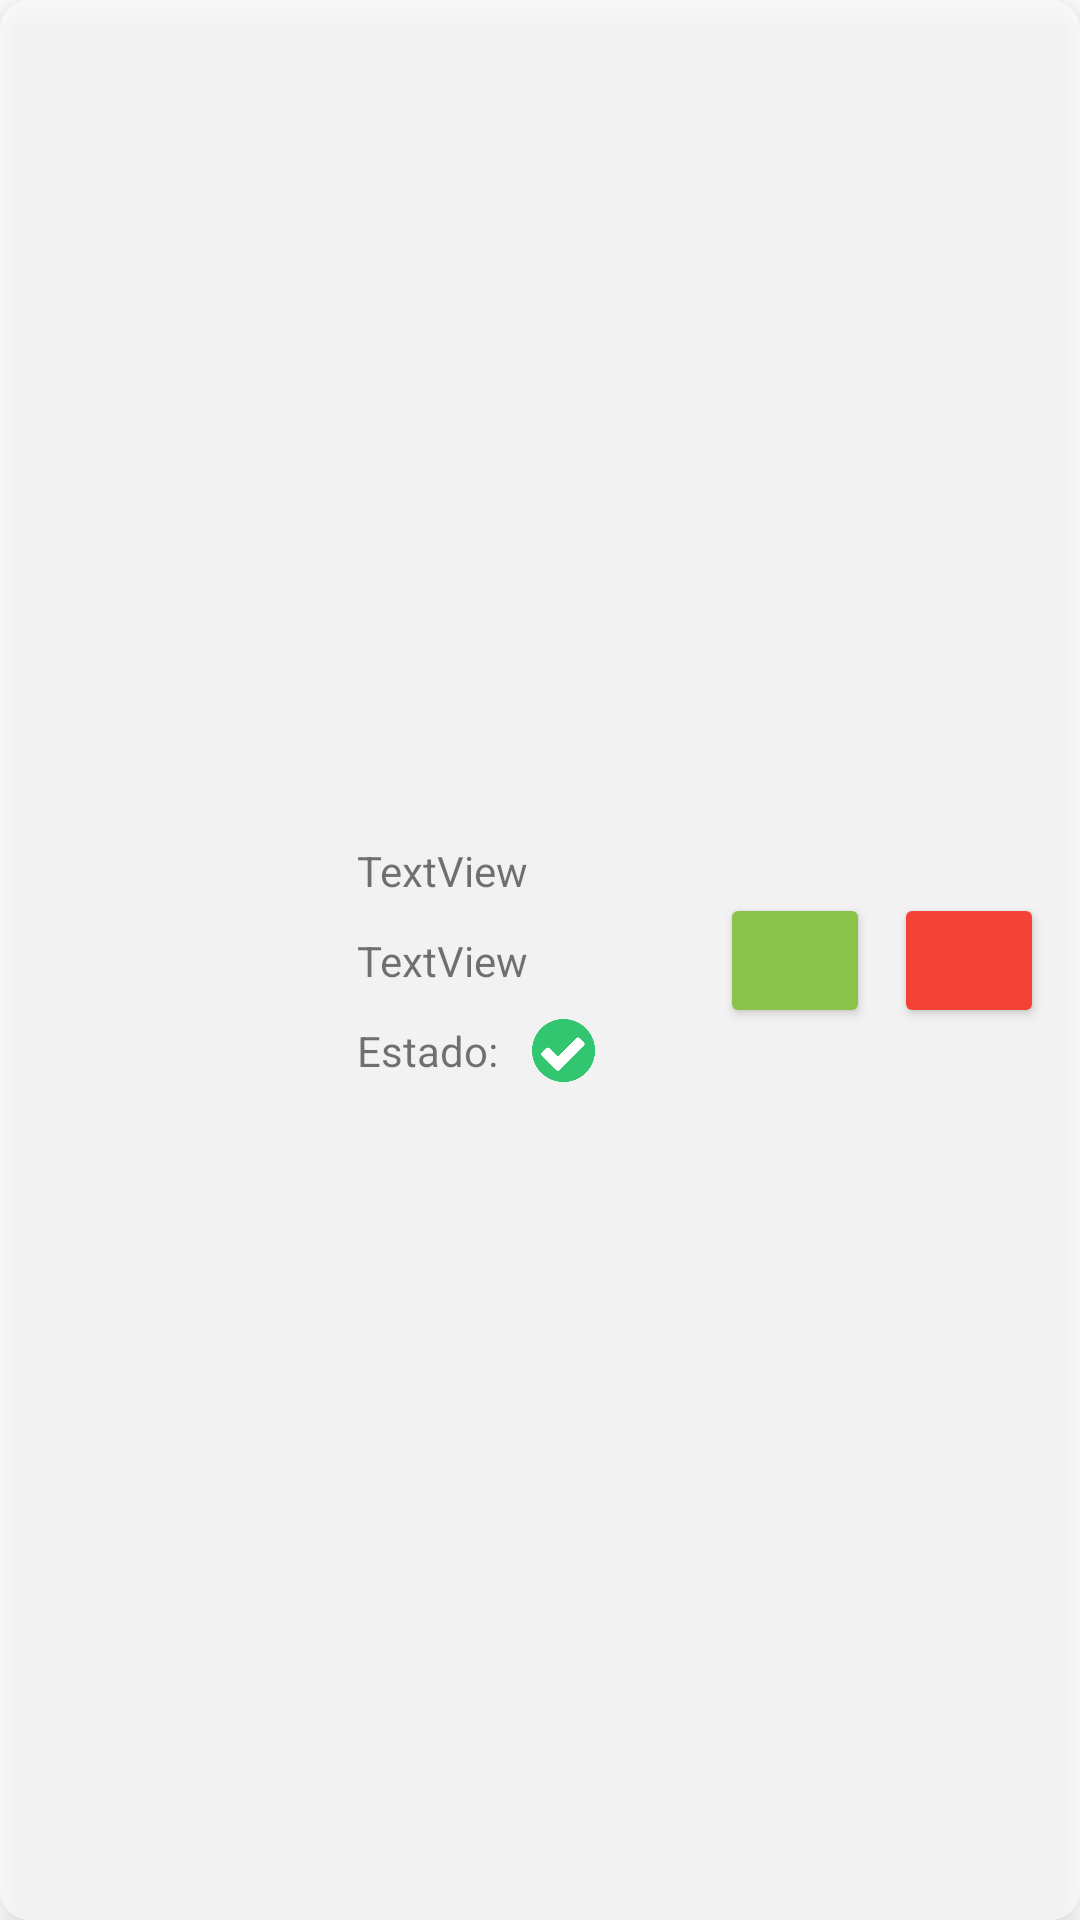

Produce the Android XML layout that renders to this screen, including the resource entries it uses.
<!-- AndroidManifest.xml: application theme Theme.REG -->
<!-- res/layout/fila_usuarios.xml -->
<?xml version="1.0" encoding="utf-8"?>
<androidx.constraintlayout.widget.ConstraintLayout xmlns:android="http://schemas.android.com/apk/res/android"
    xmlns:app="http://schemas.android.com/apk/res-auto"
    xmlns:tools="http://schemas.android.com/tools"
    android:id="@+id/clicky"
    android:layout_width="match_parent"
    android:layout_height="wrap_content"
    android:layout_marginLeft="4dp"
    android:layout_marginTop="7dp"
    android:layout_marginRight="4dp"
    android:layout_marginBottom="7dp"
    android:elevation="6dp"
    android:padding="4dp"
    android:background="@drawable/elevation">

    <ImageView
        android:id="@+id/usuImagen"
        android:layout_width="95dp"
        android:layout_height="95dp"
        android:layout_marginStart="8dp"
        android:layout_marginTop="8dp"
        android:layout_marginBottom="8dp"
        app:layout_constraintBottom_toBottomOf="parent"
        app:layout_constraintStart_toStartOf="parent"
        app:layout_constraintTop_toTopOf="parent"
        tools:srcCompat="@tools:sample/avatars" />

    <Button
        android:id="@+id/usuAceptar"
        android:layout_width="50dp"
        android:layout_height="45dp"
        android:layout_marginEnd="8dp"
        android:backgroundTint="#8BC34A"
        android:paddingLeft="0dp"
        android:paddingTop="8dp"
        android:paddingRight="0dp"
        android:paddingBottom="0dp"
        app:icon="@drawable/ic_baseline_check_circle_24"
        app:iconGravity="textTop"
        app:layout_constraintBottom_toBottomOf="@+id/usuRechazar"
        app:layout_constraintEnd_toStartOf="@+id/usuRechazar"
        app:layout_constraintTop_toTopOf="@+id/usuRechazar"
        app:layout_constraintVertical_bias="0.53" />

    <Button
        android:id="@+id/usuRechazar"
        android:layout_width="50dp"
        android:layout_height="45dp"
        android:layout_marginEnd="8dp"
        android:backgroundTint="#F44336"
        android:paddingLeft="0dp"
        android:paddingTop="8dp"
        android:paddingRight="0dp"
        android:paddingBottom="0dp"
        app:icon="@drawable/ic_baseline_remove_circle_24"
        app:iconGravity="textTop"
        app:layout_constraintBottom_toBottomOf="parent"
        app:layout_constraintEnd_toEndOf="parent"
        app:layout_constraintTop_toTopOf="parent" />

    <TextView
        android:id="@+id/usuCorreo"
        android:layout_width="wrap_content"
        android:layout_height="wrap_content"
        android:layout_marginStart="12dp"
        android:layout_marginTop="8dp"
        android:text="TextView"
        app:layout_constraintStart_toEndOf="@+id/usuImagen"
        app:layout_constraintTop_toTopOf="@+id/usuImagen" />

    <TextView
        android:id="@+id/usuNombre"
        android:layout_width="wrap_content"
        android:layout_height="wrap_content"
        android:text="TextView"
        app:layout_constraintBottom_toTopOf="@+id/usuEstado"
        app:layout_constraintStart_toStartOf="@+id/usuCorreo"
        app:layout_constraintTop_toBottomOf="@+id/usuCorreo" />

    <ImageView
        android:id="@+id/usuRegistrado"
        android:layout_width="21dp"
        android:layout_height="21dp"
        android:layout_marginStart="8dp"
        app:layout_constraintBottom_toBottomOf="@+id/usuEstado"
        app:layout_constraintStart_toEndOf="@+id/usuEstado"
        app:layout_constraintTop_toTopOf="@+id/usuEstado"
        app:srcCompat="@drawable/registrado" />

    <TextView
        android:id="@+id/usuEstado"
        android:layout_width="wrap_content"
        android:layout_height="wrap_content"
        android:layout_marginBottom="8dp"
        android:text="Estado: "
        app:layout_constraintBottom_toBottomOf="@+id/usuImagen"
        app:layout_constraintStart_toStartOf="@+id/usuNombre" />

</androidx.constraintlayout.widget.ConstraintLayout>
<!-- resources referenced by this layout -->
<resources>
  <!-- drawable elevation (drawable) -->
  <?xml version="1.0" encoding="utf-8"?>
  <shape xmlns:android="http://schemas.android.com/apk/res/android">
      <corners android:radius="10dp"></corners>
      <solid android:color="@color/backG"></solid>
  </shape>
  <!-- drawable registrado: png bitmap (drawable, 10070 bytes) -->
  <style name="Theme.REG" parent="Theme.MaterialComponents.DayNight.DarkActionBar">
          
          <item name="colorPrimary">@color/purple_500</item>
          <item name="colorPrimaryVariant">@color/purple_700</item>
          <item name="colorOnPrimary">@color/white</item>
          
          <item name="colorSecondary">@color/teal_200</item>
          <item name="colorSecondaryVariant">@color/teal_700</item>
          <item name="colorOnSecondary">@color/black</item>
          
          <item name="android:statusBarColor" tools:targetApi="l">?attr/colorPrimaryVariant</item>
          
      </style>
  <color name="backG">#99FFFFFF</color>
  <color name="purple_500">#FFDD157D</color>
  <color name="purple_700">#BF0053</color>
  <color name="white">#ffffff</color>
  <color name="teal_200">#A24AE1</color>
  <color name="teal_700">#881C9F</color>
  <color name="black">#000000</color>
</resources>
